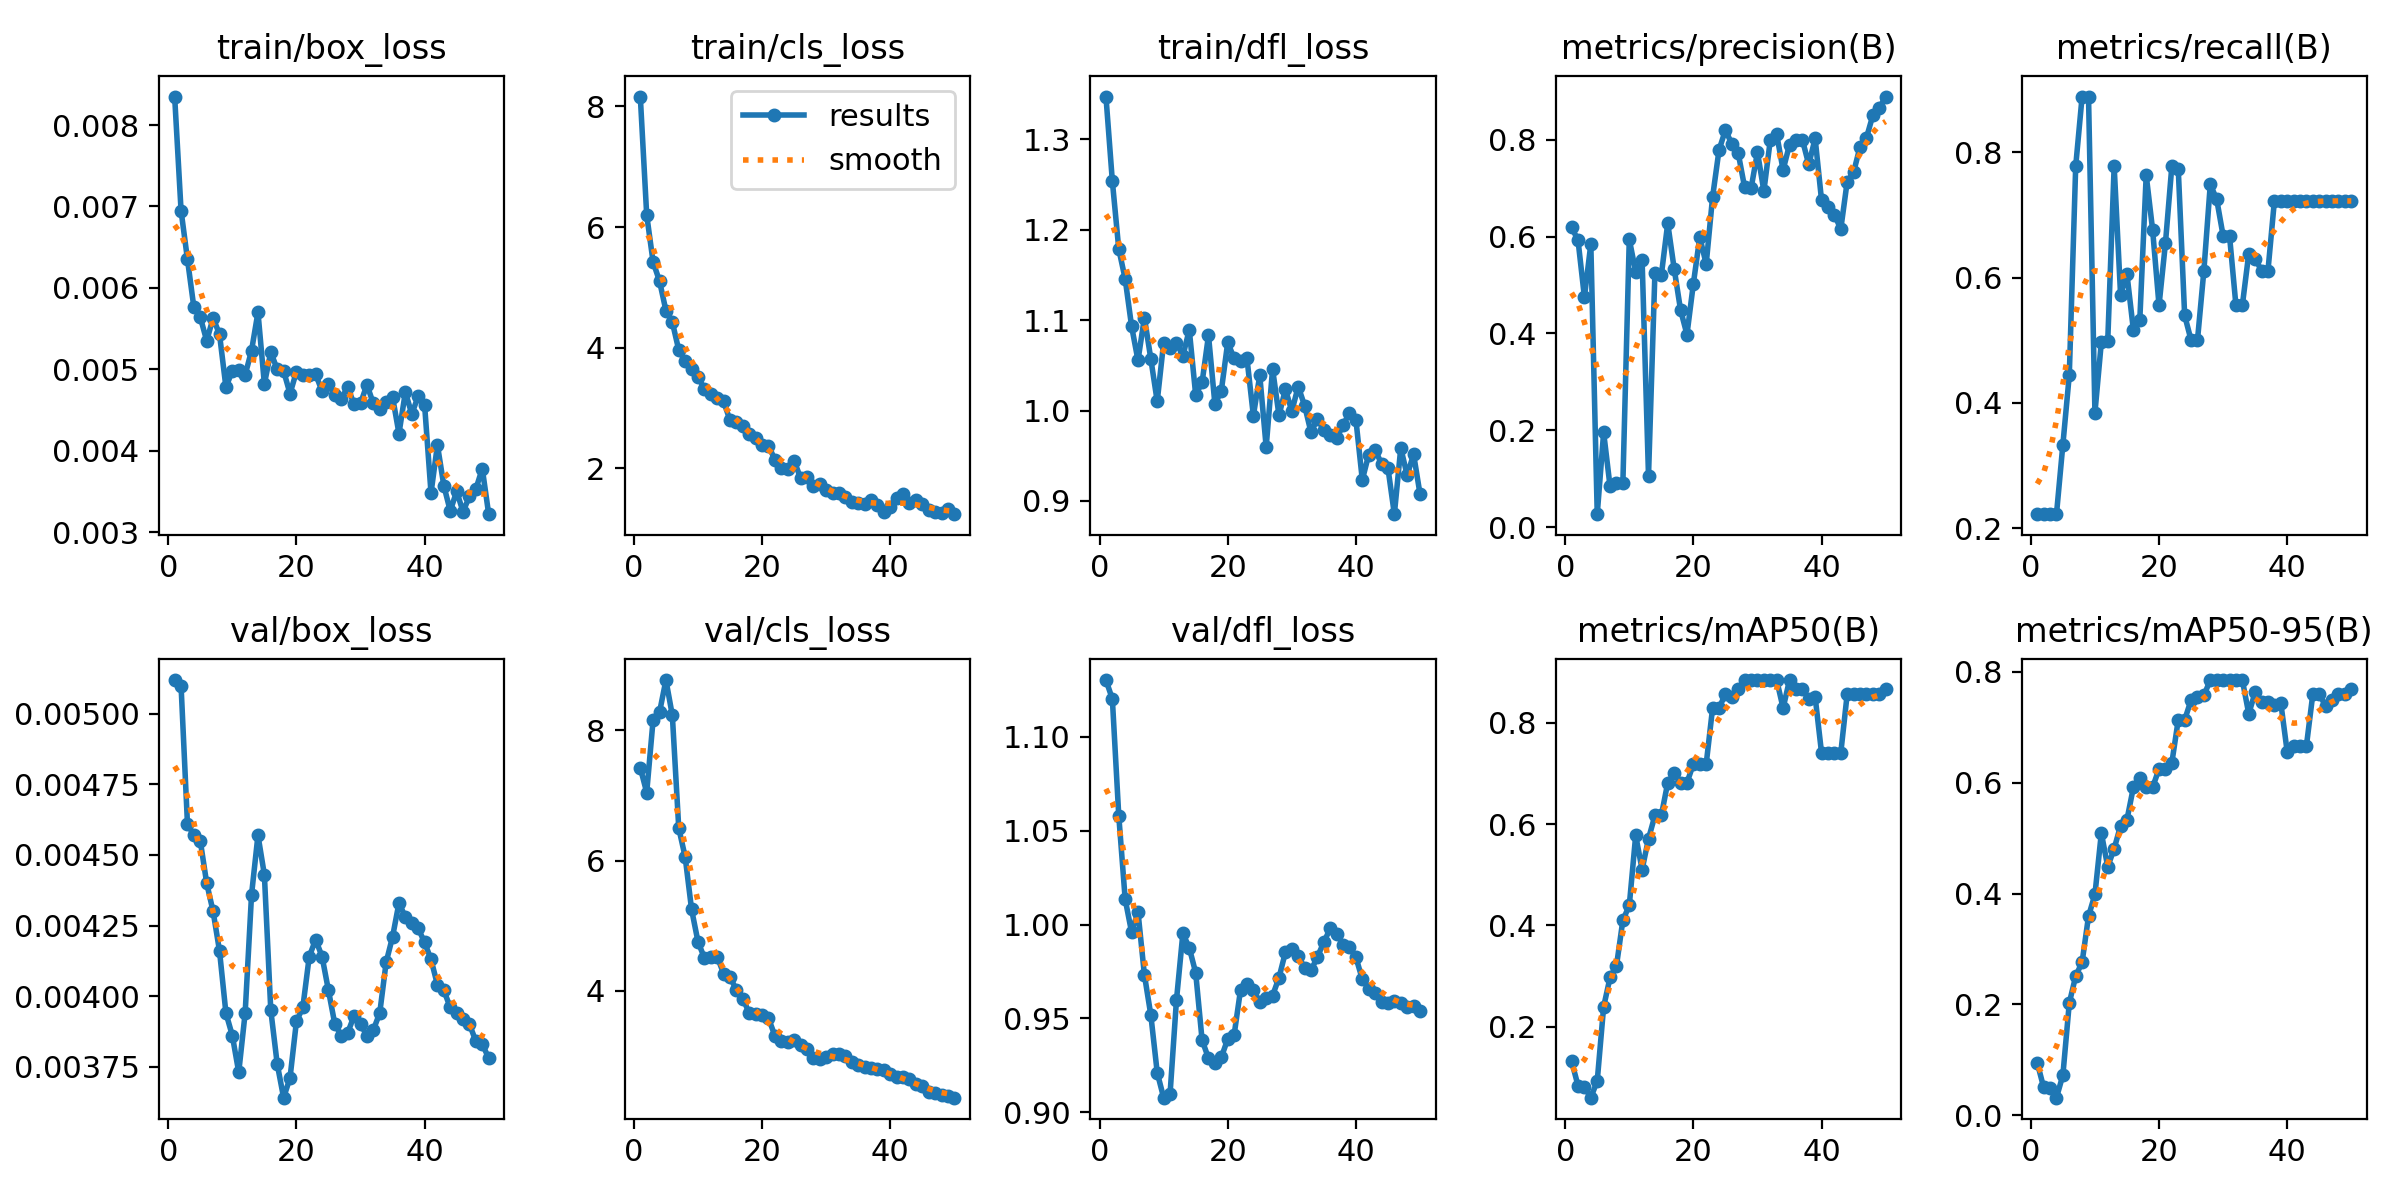

Source data for this figure (header and first rows):
epoch, time, train/box_loss, train/cls_loss, train/dfl_loss, metrics/precision(B), metrics/recall(B), metrics/mAP50(B), metrics/mAP50-95(B), val/box_loss, val/cls_loss, val/dfl_loss, lr/pg0, lr/pg1, lr/pg2
1, 47.25, 0.00835, 8.164, 1.347, 0.619, 0.2222, 0.1323, 0.09499, 0.00512, 7.424, 1.13, 8.95e-06, 8.95e-06, 8.95e-06
2, 93.98, 0.00695, 6.199, 1.254, 0.5927, 0.2222, 0.08379, 0.05043, 0.0051, 7.045, 1.12, 1.93001e-05, 1.93001e-05, 1.93001e-05
3, 140.6, 0.00635, 5.42, 1.179, 0.475, 0.2222, 0.08124, 0.04898, 0.00461, 8.161, 1.058, 2.9225e-05, 2.9225e-05, 2.9225e-05
4, 186.9, 0.00576, 5.105, 1.146, 0.5844, 0.2222, 0.06015, 0.03193, 0.00457, 8.277, 1.013, 3.87245e-05, 3.87245e-05, 3.87245e-05
5, 233.3, 0.00564, 4.615, 1.093, 0.0266, 0.3333, 0.09318, 0.07268, 0.00455, 8.771, 0.996, 4.77987e-05, 4.77987e-05, 4.77987e-05
6, 279.5, 0.00535, 4.423, 1.055, 0.1954, 0.4444, 0.2395, 0.2027, 0.0044, 8.229, 1.007, 5.64476e-05, 5.64476e-05, 5.64476e-05
7, 325.8, 0.00563, 3.962, 1.103, 0.08395, 0.7778, 0.2974, 0.2511, 0.0043, 6.499, 0.9732, 6.46713e-05, 6.46713e-05, 6.46713e-05
8, 371.3, 0.00543, 3.778, 1.057, 0.09061, 0.8889, 0.3203, 0.2762, 0.00416, 6.056, 0.9519, 7.24696e-05, 7.24696e-05, 7.24696e-05
9, 420, 0.00478, 3.652, 1.01, 0.09124, 0.8889, 0.4104, 0.3591, 0.00394, 5.25, 0.9212, 7.98426e-05, 7.98426e-05, 7.98426e-05
10, 468.6, 0.00498, 3.517, 1.075, 0.5944, 0.3841, 0.4395, 0.3983, 0.00386, 4.754, 0.9078, 8.67903e-05, 8.67903e-05, 8.67903e-05
11, 515.6, 0.00499, 3.318, 1.069, 0.5272, 0.4967, 0.5777, 0.5089, 0.00373, 4.504, 0.9096, 9.33127e-05, 9.33127e-05, 9.33127e-05
12, 562.5, 0.00493, 3.23, 1.075, 0.5518, 0.4989, 0.5104, 0.4483, 0.00394, 4.52, 0.9597, 9.94098e-05, 9.94098e-05, 9.94098e-05
13, 609.4, 0.00523, 3.174, 1.06, 0.1057, 0.7778, 0.5712, 0.4809, 0.00436, 4.524, 0.9952, 0.0001051, 0.0001051, 0.0001051
14, 656.1, 0.0057, 3.111, 1.089, 0.5249, 0.5725, 0.6171, 0.5222, 0.00457, 4.263, 0.9877, 0.0001103, 0.0001103, 0.0001103
15, 702.7, 0.00482, 2.795, 1.017, 0.5204, 0.6051, 0.6171, 0.5333, 0.00443, 4.21, 0.9744, 0.0001151, 0.0001151, 0.0001151
16, 748.4, 0.00521, 2.772, 1.031, 0.6275, 0.5164, 0.6818, 0.5915, 0.00395, 4.013, 0.9385, 0.0001195, 0.0001195, 0.0001195
17, 794.1, 0.005, 2.71, 1.083, 0.534, 0.5319, 0.7001, 0.608, 0.00376, 3.882, 0.9288, 0.0001223, 0.0001223, 0.0001223
18, 841.1, 0.00498, 2.575, 1.007, 0.4484, 0.7634, 0.6818, 0.5915, 0.00364, 3.656, 0.9262, 0.0001187, 0.0001187, 0.0001187
19, 887.7, 0.0047, 2.501, 1.022, 0.3977, 0.6762, 0.6818, 0.5915, 0.00371, 3.65, 0.9293, 0.0001152, 0.0001152, 0.0001152
20, 934.3, 0.00497, 2.385, 1.075, 0.5027, 0.5556, 0.7186, 0.6246, 0.00391, 3.633, 0.939, 0.0001117, 0.0001117, 0.0001117
21, 980.9, 0.00493, 2.377, 1.058, 0.5988, 0.6545, 0.7186, 0.6246, 0.00396, 3.579, 0.9412, 0.0001081, 0.0001081, 0.0001081
22, 1027, 0.00493, 2.144, 1.055, 0.5431, 0.7778, 0.7186, 0.6357, 0.00414, 3.31, 0.9653, 0.0001046, 0.0001046, 0.0001046
23, 1074, 0.00494, 2.002, 1.058, 0.6818, 0.7737, 0.8292, 0.7131, 0.0042, 3.223, 0.9682, 0.000101, 0.000101, 0.000101
24, 1121, 0.00473, 1.985, 0.9944, 0.7785, 0.5395, 0.8292, 0.7131, 0.00414, 3.209, 0.9653, 9.74834e-05, 9.74834e-05, 9.74834e-05
25, 1168, 0.00482, 2.13, 1.039, 0.82, 0.5, 0.8567, 0.7489, 0.00402, 3.239, 0.9586, 9.39392e-05, 9.39392e-05, 9.39392e-05
26, 1215, 0.00468, 1.84, 0.9597, 0.7913, 0.5, 0.8511, 0.7549, 0.0039, 3.174, 0.9611, 9.0395e-05, 9.0395e-05, 9.0395e-05
27, 1261, 0.00464, 1.85, 1.046, 0.772, 0.6111, 0.8659, 0.7572, 0.00386, 3.11, 0.9622, 8.68508e-05, 8.68508e-05, 8.68508e-05
28, 1308, 0.00478, 1.703, 0.9946, 0.7015, 0.7487, 0.8844, 0.7849, 0.00387, 2.974, 0.9717, 8.33066e-05, 8.33066e-05, 8.33066e-05
29, 1355, 0.00457, 1.739, 1.024, 0.6994, 0.7247, 0.8844, 0.7849, 0.00393, 2.955, 0.9853, 7.97624e-05, 7.97624e-05, 7.97624e-05
30, 1402, 0.00458, 1.648, 0.9993, 0.7742, 0.6667, 0.8844, 0.7849, 0.0039, 2.982, 0.9868, 7.62182e-05, 7.62182e-05, 7.62182e-05
31, 1448, 0.00481, 1.587, 1.027, 0.694, 0.6667, 0.8844, 0.7849, 0.00386, 3.026, 0.9831, 7.2674e-05, 7.2674e-05, 7.2674e-05
32, 1495, 0.00458, 1.595, 1.005, 0.7993, 0.5556, 0.8844, 0.7849, 0.00388, 3.031, 0.9771, 6.91298e-05, 6.91298e-05, 6.91298e-05
33, 1542, 0.00451, 1.518, 0.9758, 0.8112, 0.5556, 0.8844, 0.7849, 0.00394, 3.005, 0.9755, 6.55856e-05, 6.55856e-05, 6.55856e-05
34, 1589, 0.0046, 1.439, 0.991, 0.7375, 0.638, 0.8292, 0.7241, 0.00412, 2.909, 0.9829, 6.20414e-05, 6.20414e-05, 6.20414e-05
35, 1636, 0.00466, 1.424, 0.9782, 0.7901, 0.6299, 0.8844, 0.7628, 0.00421, 2.858, 0.9906, 5.84972e-05, 5.84972e-05, 5.84972e-05
36, 1682, 0.00421, 1.402, 0.9732, 0.7985, 0.6111, 0.8659, 0.7462, 0.00433, 2.833, 0.998, 5.4953e-05, 5.4953e-05, 5.4953e-05
37, 1729, 0.00472, 1.475, 0.9694, 0.8004, 0.6111, 0.8659, 0.7462, 0.00428, 2.811, 0.9951, 5.14088e-05, 5.14088e-05, 5.14088e-05
38, 1775, 0.00445, 1.389, 0.9841, 0.749, 0.7222, 0.8474, 0.7406, 0.00426, 2.804, 0.9894, 4.78646e-05, 4.78646e-05, 4.78646e-05
39, 1822, 0.00467, 1.272, 0.9973, 0.8026, 0.7222, 0.8511, 0.7439, 0.00424, 2.787, 0.9881, 4.43204e-05, 4.43204e-05, 4.43204e-05
40, 1867, 0.00456, 1.365, 0.9898, 0.6749, 0.7222, 0.7406, 0.6554, 0.00419, 2.721, 0.9826, 4.07762e-05, 4.07762e-05, 4.07762e-05
41, 1912, 0.00348, 1.507, 0.9233, 0.6615, 0.7222, 0.7406, 0.6665, 0.00413, 2.684, 0.9709, 3.7232e-05, 3.7232e-05, 3.7232e-05
42, 1957, 0.00407, 1.568, 0.9514, 0.6454, 0.7222, 0.7406, 0.6665, 0.00404, 2.672, 0.9659, 3.36878e-05, 3.36878e-05, 3.36878e-05
43, 2002, 0.00357, 1.427, 0.9567, 0.6155, 0.7222, 0.7406, 0.6665, 0.00402, 2.646, 0.9636, 3.01436e-05, 3.01436e-05, 3.01436e-05
44, 2047, 0.00326, 1.47, 0.9409, 0.7136, 0.7222, 0.8567, 0.7599, 0.00396, 2.573, 0.9588, 2.65994e-05, 2.65994e-05, 2.65994e-05
45, 2091, 0.0035, 1.414, 0.9363, 0.7329, 0.7222, 0.8567, 0.7599, 0.00394, 2.534, 0.9584, 2.30552e-05, 2.30552e-05, 2.30552e-05
46, 2137, 0.00325, 1.303, 0.8854, 0.7852, 0.7222, 0.8567, 0.7378, 0.00392, 2.449, 0.9591, 1.9511e-05, 1.9511e-05, 1.9511e-05
47, 2181, 0.00344, 1.274, 0.9586, 0.8039, 0.7222, 0.8567, 0.7489, 0.0039, 2.43, 0.9583, 1.59668e-05, 1.59668e-05, 1.59668e-05
48, 2227, 0.00353, 1.253, 0.9284, 0.8503, 0.7222, 0.8567, 0.7599, 0.00384, 2.396, 0.9563, 1.24226e-05, 1.24226e-05, 1.24226e-05
49, 2272, 0.00378, 1.322, 0.9517, 0.8652, 0.7222, 0.8567, 0.7599, 0.00383, 2.382, 0.9568, 8.8784e-06, 8.8784e-06, 8.8784e-06
50, 2317, 0.00322, 1.241, 0.9079, 0.8892, 0.7222, 0.8659, 0.7683, 0.00378, 2.359, 0.9537, 5.3342e-06, 5.3342e-06, 5.3342e-06
